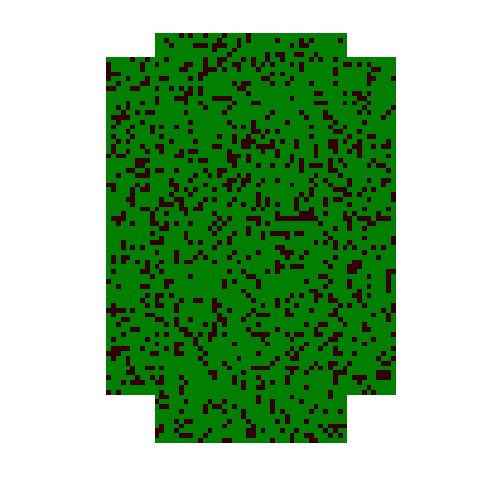

Here is the Python script that generated this plot:
# note: line = LINE
# The NumPy library is used to generate random numbers in the model.
import numpy as np

# The Matplotlib library is used to visualize the forest fire animation.
import matplotlib.pyplot as plt
from matplotlib import animation
from matplotlib import colors

# A given cell has 8 neighbors: 1 above, 1 below, 1 to the left, 1 to the right,
# and 4 diagonally. The 8 sets of parentheses correspond to the locations of the 8
# neighboring cells.
neighborhood = ((-1, -1), (-1, 0), (-1, 1), (0, -1),
                (0, 1), (1, -1), (1, 0), (1, 1))

# Assigns value 0 to EMPTY, 1 to TREE, and 2 to FIRE, 3 to LINE. Each cell in the grid is
# assigned one of these values.
# add fireline as LINE
EMPTY, TREE, FIRE, LINE = 0, 1, 2, 3


# colors_list contains colors used in the visualization: brown for EMPTY,
# dark green for TREE, and orange for FIRE. Note that the list must be 1 larger
# than the number of different values in the array. Also note that the 4th entry
# (‘orange’) dictates the color of the fire.
colors_list = [(0.2, 0, 0), (0, 0.5, 0), (1, 0, 0), 'orange', 'white']
cmap = colors.ListedColormap(colors_list)


# The bounds list must also be one larger than the number of different values in
# the grid array.
bounds = [0, 1, 2, 3, 4]


# Maps the colors in colors_list to bins defined by bounds; data within a bin
# is mapped to the color with the same index.
norm = colors.BoundaryNorm(bounds, cmap.N)

# The function firerules iterates the forest fire model according to the 4 model
# rules outlined in the text.


def firerules(X):

    # X1 is the future state of the forest; ny and nx (defined as 100 later in the
    # code) represeent the number of cells in the x and y directions, so X1 is an
    # array of 0s with 100 rows and 100 columns).
    # RULE 1 OF THE MODEL is handled by setting X1 to 0 initially and having no
    # rules that update FIRE cells.
    X1 = np.zeros((ny, nx))
    # For all indices on the grid excluding the border region (which is always empty).
    # Note that Python is 0-indexed.
    for ix in range(1, nx-1):
        for iy in range(1, ny-1):
            # THIS CORRESPONDS TO RULE 4 OF THE MODEL. If the current value at
            # the index is 0 (EMPTY), roll the dice (np.random.random()); if the
            # output float value <= p (the probability of a tree being growing),
            # the future value at the index becomes 1 (i.e., the cell transitions
            # from EMPTY to TREE).
            if X[iy, ix] == LINE:
                X1[iy, ix] = LINE
            if X[iy, ix] == EMPTY and np.random.random() <= p:
                X1[iy, ix] = TREE
            # THIS CORRESPONDS TO RULE 2 OF THE MODEL.
            # If any of the 8 neighbors of a cell are burning (FIRE), the cell
            # (currently TREE) becomes FIRE based on a spread chance.
            if X[iy, ix] == TREE:
                X1[iy, ix] = TREE
                # To examine neighbors for fire, assign dx and dy to the
                # indices that make up the coordinates in neighborhood. E.g., for
                # the 2nd coordinate in neighborhood (-1, 0), dx is -1 and dy is 0.

                for dx, dy in neighborhood:
                    if X[iy+dy, ix+dx] == FIRE and np.random.random()<=spread_chance:
                        X1[iy, ix] = FIRE
                        break
                # THIS CORRESPONDS TO RULE 3 OF THE MODEL.
                # If no neighbors are burning, roll the dice (np.random.random());
                # if the output float is <= f (the probability of a lightning
                # strike), the cell becomes FIRE.
                # else:
                #	if np.random.random() <= f:
                # 	X1[iy,ix] = FIRE
                # initial fire
                else:
                    if np.random.random() <= f:
                        X1[50, 50] = FIRE
    return X1


# The initial fraction of the forest occupied by trees.
forest_fraction = 0.8

# p is the probability of a tree growing in an empty cell; f is the probability of
# a lightning strike.
p, f = 0.005, 0.001
spread_chance=0.4
# Forest size (number of cells in x and y directions).
nx, ny = 100, 100

# Initialize the forest grid. X can be thought of as the current state. Make X an
# array of 0s.
X = np.zeros((ny, nx))

# X[1:ny-1, 1:nx-1] grabs the subset of X from indices 1-99 EXCLUDING 99. Since 0 is
# the index, this excludes 2 rows and 2 columns (the border).
# np.random.randint(0, 2, size=(ny-2, nx-2)) randomly assigns all non-border cells
# 0 or 1 (2, the upper limit, is excluded). Since the border (2 rows and 2 columns)
# is excluded, size=(ny-2, nx-2).
X[1:ny-1, 1:nx-1] = np.random.randint(0, 2, size=(ny-2, nx-2))

# This ensures that the number of 1s in the array is below the threshold established
# by forest_fraction. Note that random.random normally returns floats between
# 0 and 1, but this was initialized with integers in the previous line of code.
X[1:ny-1, 1:nx-1] = np.random.random(size=(ny-2, nx-2)) < forest_fraction


# line bounds
X[0:5, 0:100] = LINE
X[5:10, 0:30] = LINE
X[5:10, 70:100] = LINE
X[10:80, 0:20] = LINE
X[10:80, 80:100] = LINE
X[80:90, 0:30] = LINE
X[80:90, 70:100] = LINE
X[90:100, 0:100] = LINE

# Adjusts the size of the figure.
fig = plt.figure(figsize=(25/3, 6.25))

# Creates 1x1 grid subplot.
ax = fig.add_subplot(111)

# Turns off the x and y axis.
ax.set_axis_off()

# The matplotlib function imshow() creates an image from a 2D numpy array with 1
# square for each array element. X is the data of the image; cmap is a colormap;
# norm maps the data to colormap colors.
im = ax.imshow(X, cmap=cmap, norm=norm)  # , interpolation='nearest')

# The animate function is called to produce a frame for each generation.


def animate(i):
    im.set_data(animate.X)
    animate.X = firerules(animate.X)


# Binds the grid to the identifier X in the animate function's namespace.
animate.X = X

# Interval between frames (ms).
interval = 100

# animation.FuncAnimation makes an animation by repeatedly calling a function func;
# fig is the figure object used to resize, etc.; animate is the callable function
# called at each frame; interval is the delay between frames (in ms).
anim = animation.FuncAnimation(fig, animate, interval=interval)

# Display the animated figure
plt.show()
